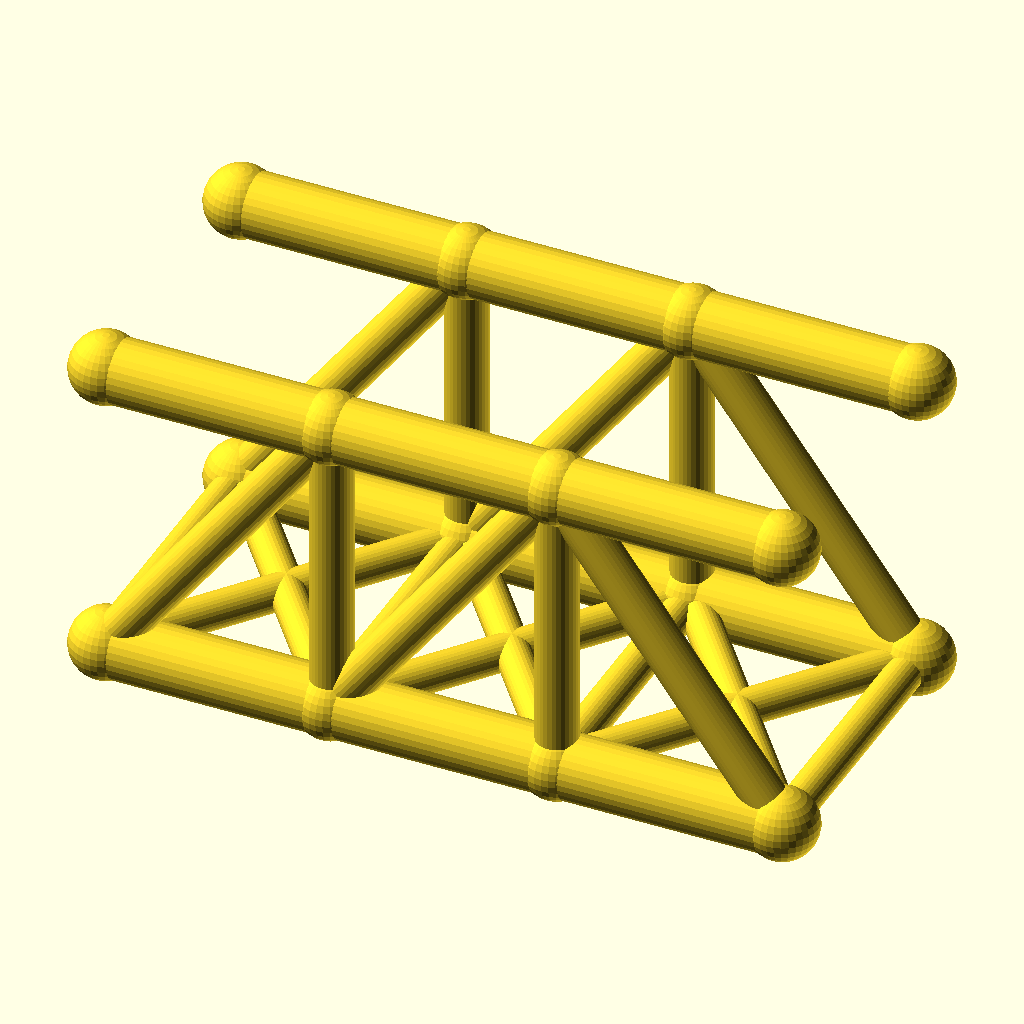
Cell 1 — every parameter at its default value.
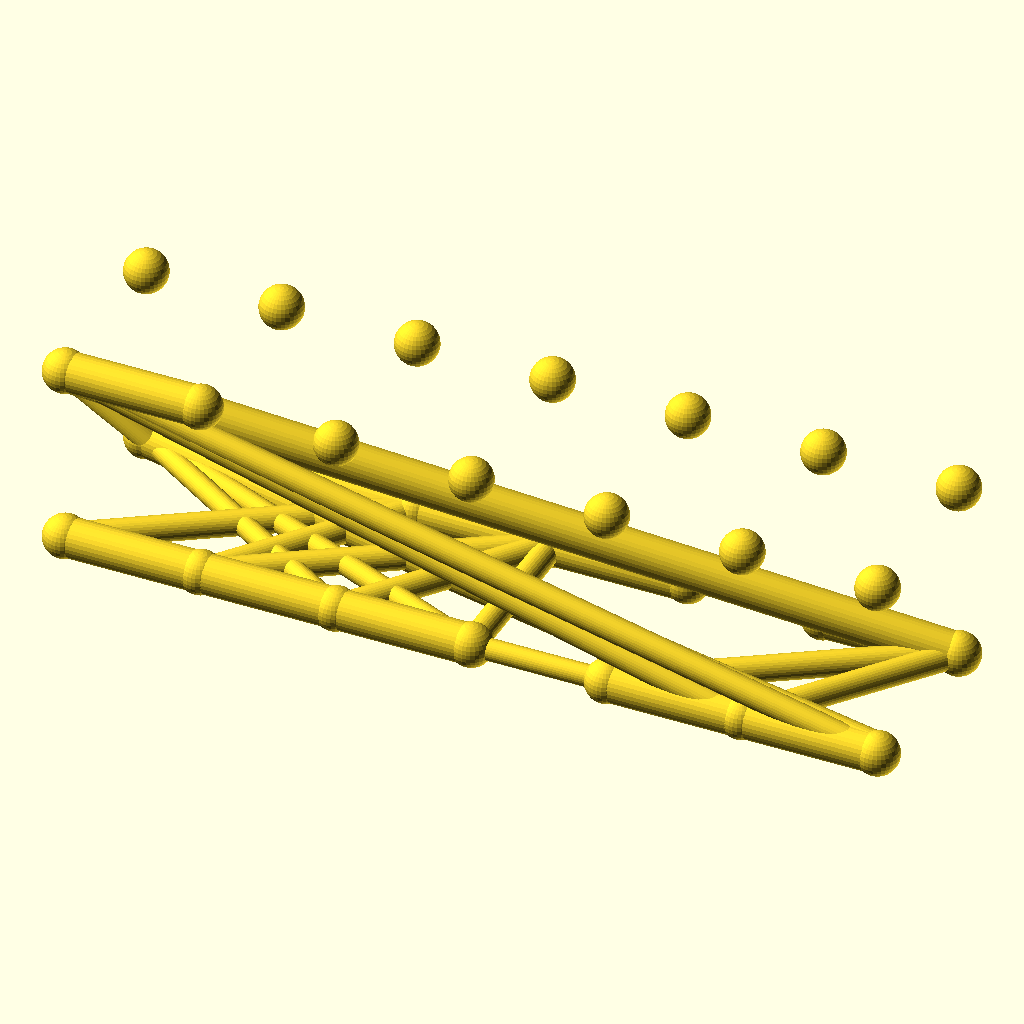
Cell 2: panels = 6 (everything else at default).
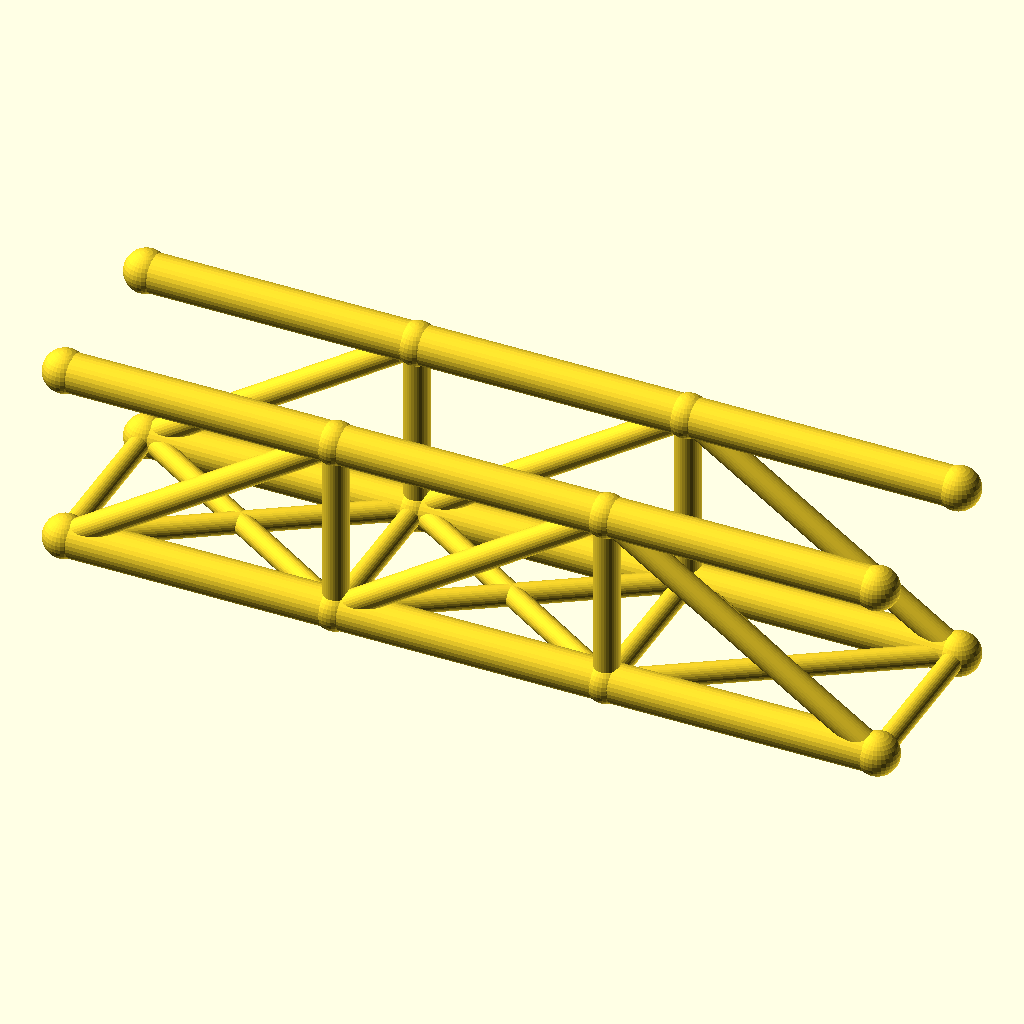
Cell 3: panel_p = 56 (everything else at default).
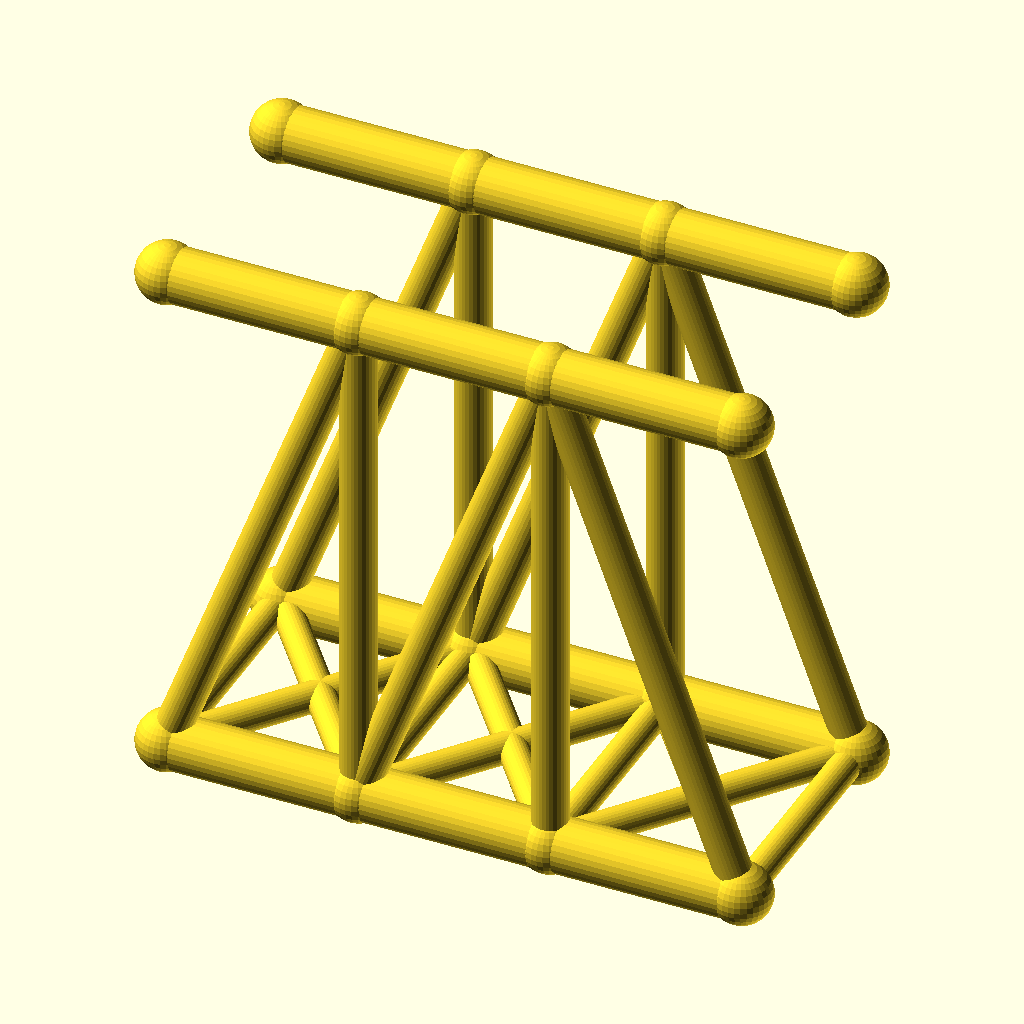
Cell 4 — truss_h set to 75.6, the other parameters unchanged.
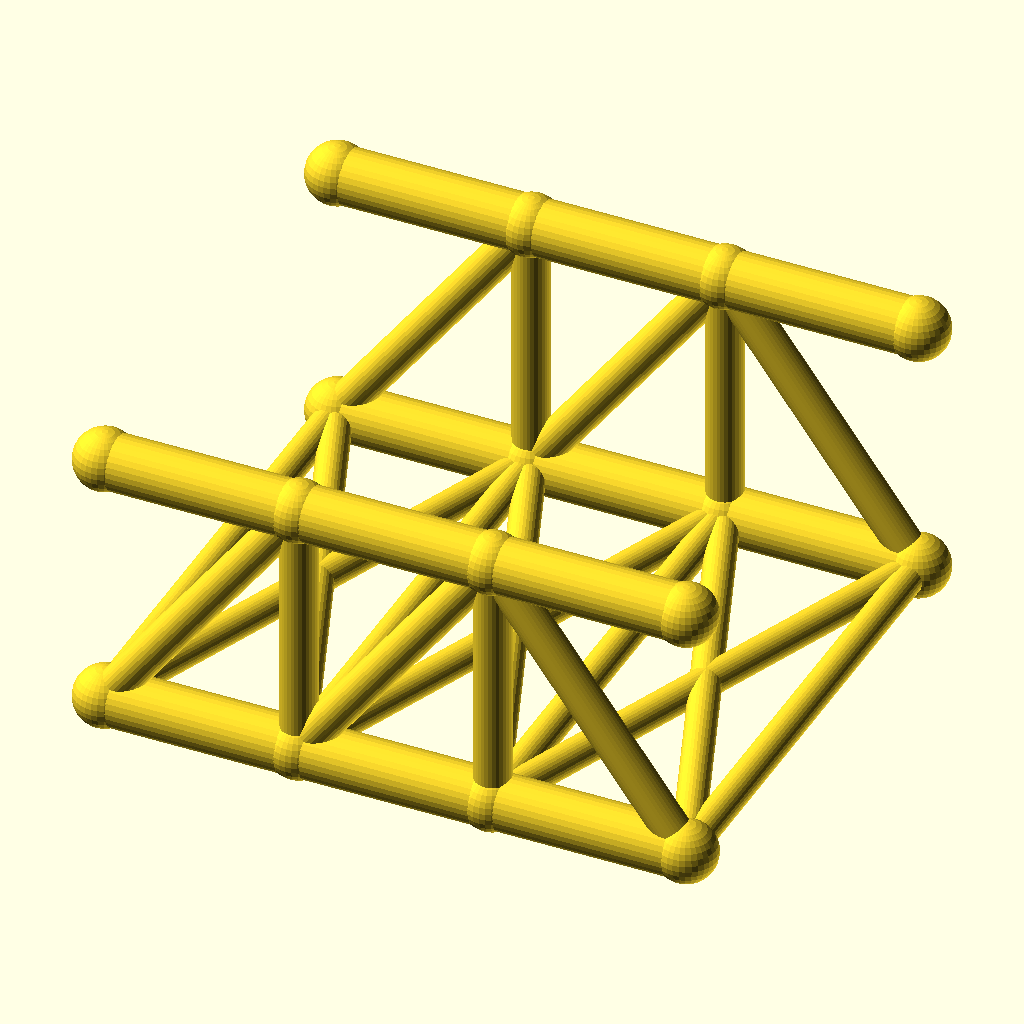
Cell 5 — track set to 72, the other parameters unchanged.
All cells are drawn from the same view direction (rotation 55°, 0°, 25°, orthographic, colour scheme Cornfield), but the view is re-fitted for each cell, so position and scale can differ between cells as well as the parameter.
The OpenSCAD source (optional_data/data/wire2/bridgetrusses/scene_0035.scad):
$fn = 32;

// ----------------------------------------------------------------------
// Pratt through truss: span 84 mm, 3 panels, two trusses 36 mm apart
// ----------------------------------------------------------------------

// --- parameters (mm) ---
panels = 3;               // number of equal panels per truss
panel_p = 28;             // panel length, X
span = 84;                // truss span between end joints
truss_h = 37.8;           // truss height, Z
track = 36;               // distance between the two trusses, Y
chord_r = 4;              // chord member radius
web_r = 2.6;              // web member radius
deck_r = 2.2;             // deck beam radius
joint_r = 4.4;            // joint ball radius

bbox_x = span + 2 * joint_r;  // overall X, joints included
bbox_y = track + 2 * joint_r;  // overall Y, joints included
bbox_z = truss_h + 2 * joint_r;  // overall Z, joints included
chord_d = 2 * chord_r;  // chord stock diameter
web_d = 2 * web_r;  // web stock diameter
deck_d = 2 * deck_r;  // deck beam diameter
joint_d = 2 * joint_r;  // joint ball diameter
nodes = [for (side = [-1, 1], i = [0 : panels]) [i * panel_p, side * track / 2, 0], for (side = [-1, 1], i = [0 : panels]) [i * panel_p, side * track / 2, truss_h]];

module member(a, b, r) {
  /* round stock from joint a to joint b, ends buried in the joint balls */
  d = b - a;
  length = norm(d);
  translate(a) rotate([0, acos(d[2] / length), atan2(d[1], d[0])])
    cylinder(h = length, r = r);
}

module joint(p, r) {
  /* ball at the joint centre, fatter than every member meeting there */
  translate(p) sphere(r = r);
}

/* members - each call is one graph edge */
member(nodes[0], nodes[1], chord_r);
member(nodes[1], nodes[2], chord_r);
member(nodes[2], nodes[3], chord_r);
member(nodes[8], nodes[9], chord_r);
member(nodes[9], nodes[10], chord_r);
member(nodes[10], nodes[11], chord_r);
member(nodes[1], nodes[9], web_r);
member(nodes[2], nodes[10], web_r);
member(nodes[0], nodes[9], web_r);
member(nodes[1], nodes[10], web_r);
member(nodes[10], nodes[3], web_r);
member(nodes[4], nodes[5], chord_r);
member(nodes[5], nodes[6], chord_r);
member(nodes[6], nodes[7], chord_r);
member(nodes[12], nodes[13], chord_r);
member(nodes[13], nodes[14], chord_r);
member(nodes[14], nodes[15], chord_r);
member(nodes[5], nodes[13], web_r);
member(nodes[6], nodes[14], web_r);
member(nodes[4], nodes[13], web_r);
member(nodes[5], nodes[14], web_r);
member(nodes[14], nodes[7], web_r);
member(nodes[0], nodes[4], deck_r);
member(nodes[1], nodes[5], deck_r);
member(nodes[2], nodes[6], deck_r);
member(nodes[3], nodes[7], deck_r);
member(nodes[0], nodes[5], deck_r);
member(nodes[4], nodes[1], deck_r);
member(nodes[1], nodes[6], deck_r);
member(nodes[5], nodes[2], deck_r);
member(nodes[2], nodes[7], deck_r);
member(nodes[6], nodes[3], deck_r);

/* joint balls */
for (p = nodes) joint(p, joint_r);
Parameter table extracted from the source (name, type, default, range or options):
panels: number, default 3
panel_p: number, default 28
span: number, default 84
truss_h: number, default 37.8
track: number, default 36
chord_r: number, default 4
web_r: number, default 2.6
deck_r: number, default 2.2
joint_r: number, default 4.4
